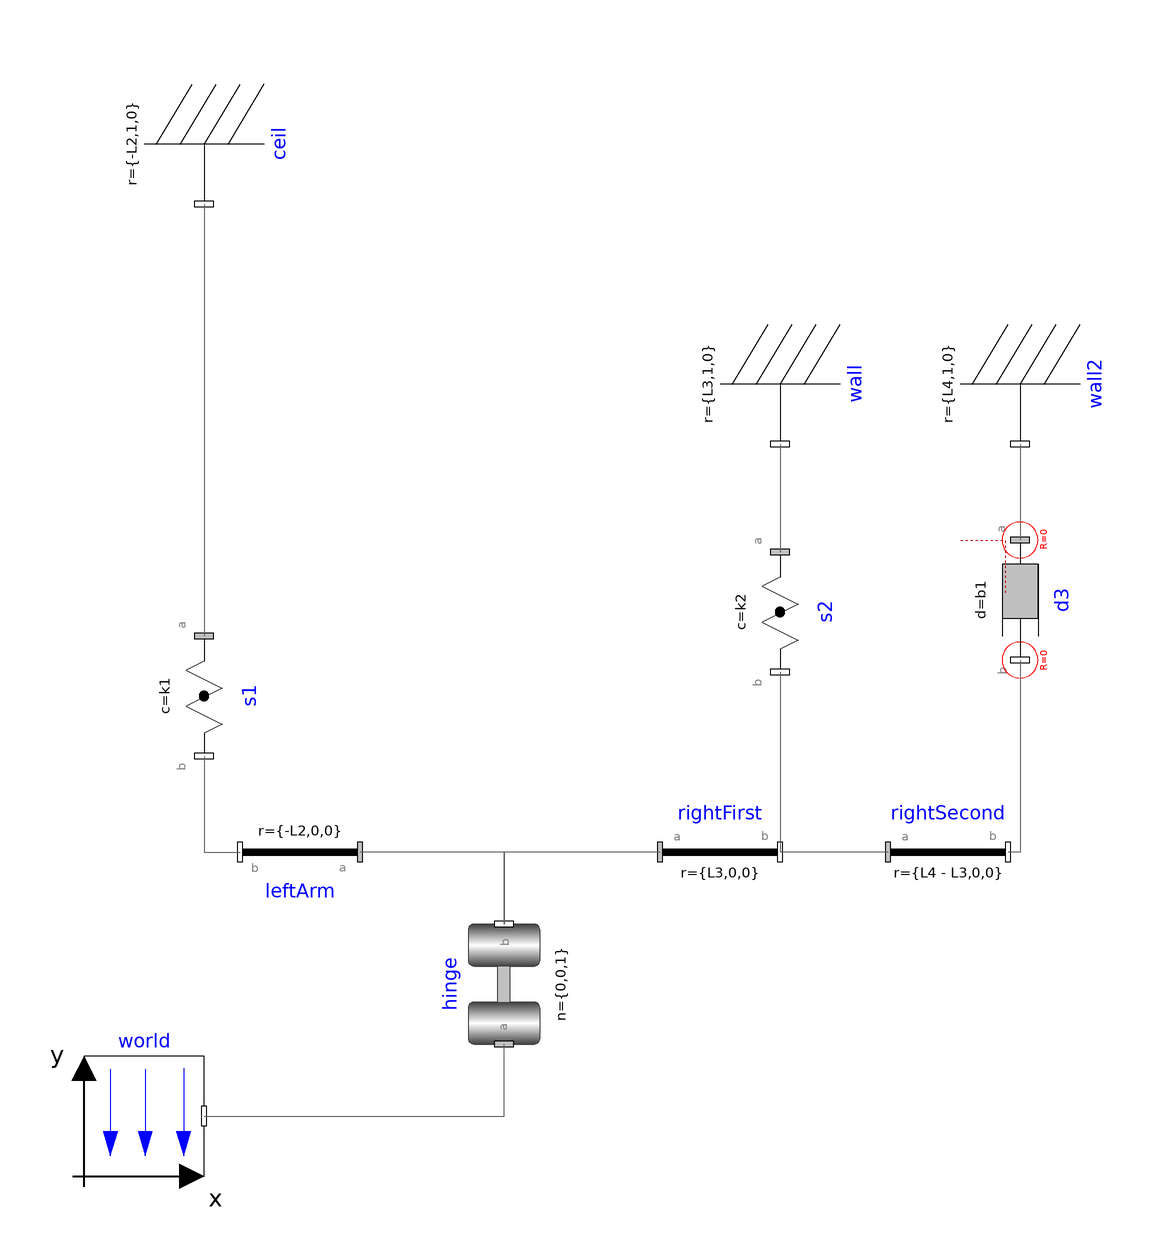

The component connection diagram of the Modelica model below, drawn from its own Placement and Line annotations.

model Task1p1Multibody
  extends Modelica.Blocks.Icons.Block;
  
  parameter Modelica.Units.SI.Length L2 = 0.2;
  parameter Modelica.Units.SI.Length L3 = 0.5;
  parameter Modelica.Units.SI.Length L4 = 0.8;
  parameter Modelica.Units.SI.Length e1init = 0.3;
  parameter Modelica.Units.SI.TranslationalSpringConstant k1 = 20;
  parameter Modelica.Units.SI.TranslationalSpringConstant k2 = 15;
  parameter Modelica.Units.SI.TranslationalDampingConstant b1 = 0.2;
  parameter Modelica.Units.SI.Frequency omega = 10;
  parameter Modelica.Units.SI.Velocity v10 = 1;
  parameter Modelica.Units.SI.Frequency f0 = 1;
  
  
  inner Modelica.Mechanics.MultiBody.World world annotation(
    Placement(transformation(origin = {-90, -90}, extent = {{-10, -10}, {10, 10}})));
  Modelica.Mechanics.MultiBody.Joints.Revolute hinge(n = {0, 0, 1}, stateSelect=StateSelect.always) annotation(
    Placement(transformation(origin = {-30, -68}, extent = {{-10, -10}, {10, 10}}, rotation = 90)));
  Modelica.Mechanics.MultiBody.Parts.FixedTranslation leftArm(r = {-L2, 0, 0}) annotation(
    Placement(transformation(origin = {-64, -46}, extent = {{-10, -10}, {10, 10}}, rotation = 180)));
  Modelica.Mechanics.MultiBody.Parts.FixedTranslation rightFirst(r = {L3, 0, 0}) annotation(
    Placement(transformation(origin = {6, -46}, extent = {{-10, -10}, {10, 10}})));
  Modelica.Mechanics.MultiBody.Parts.FixedTranslation rightSecond(r = {L4 - L3, 0, 0}) annotation(
    Placement(transformation(origin = {44, -46}, extent = {{-10, -10}, {10, 10}})));
  Modelica.Mechanics.MultiBody.Parts.Fixed wall(r = {L3, 1, 0}, animation = false) annotation(
    Placement(transformation(origin = {16, 32}, extent = {{-10, -10}, {10, 10}}, rotation = -90)));
  Modelica.Mechanics.MultiBody.Forces.Spring s2(c = k2, s_unstretched = 1) annotation(
    Placement(transformation(origin = {16, -6}, extent = {{-10, -10}, {10, 10}}, rotation = -90)));
  Modelica.Mechanics.MultiBody.Forces.Damper d3(d = b1) annotation(
    Placement(transformation(origin = {56, -4}, extent = {{-10, -10}, {10, 10}}, rotation = -90)));
  Modelica.Mechanics.MultiBody.Parts.Fixed wall2(r = {L4, 1, 0}, animation = false) annotation(
    Placement(transformation(origin = {56, 32}, extent = {{-10, -10}, {10, 10}}, rotation = -90)));

  Modelica.Units.SI.Length e1, e2, e3;
 Modelica.Mechanics.MultiBody.Forces.Spring s1(c = k1, s_unstretched = 1)  annotation(
    Placement(transformation(origin = {-80, -20}, extent = {{-10, -10}, {10, 10}}, rotation = -90)));
 Modelica.Mechanics.MultiBody.Parts.Fixed ceil(animation = false, r = {-L2, 1, 0})  annotation(
    Placement(transformation(origin = {-80, 72}, extent = {{-10, -10}, {10, 10}}, rotation = -90)));
protected
//  Modelica.Units.SI.Force Fx, Fy;
  //Modelica.Units.SI.Velocity vTarget(start = 0);

initial equation
  der(hinge.angle) = f0;
  //prismatic.s = 1;
  //prismatic.v = 0;
equation
  //vTarget = if time > 2 or time < 20 then v10*sin(time*omega) else 0;
  e1 = s1.length;
  e2 = s2.length;
  e3 = d3.length;
  connect(world.frame_b, hinge.frame_a) annotation(
    Line(points = {{-80, -90}, {-30, -90}, {-30, -78}}, color = {95, 95, 95}));
  connect(hinge.frame_b, leftArm.frame_a) annotation(
    Line(points = {{-30, -58}, {-30, -46}, {-54, -46}}, color = {95, 95, 95}));
  connect(rightFirst.frame_a, hinge.frame_b) annotation(
    Line(points = {{-4, -46}, {-30, -46}, {-30, -58}}, color = {95, 95, 95}));
  connect(rightSecond.frame_a, rightFirst.frame_b) annotation(
    Line(points = {{34, -46}, {16, -46}}, color = {95, 95, 95}));
  connect(wall.frame_b, s2.frame_a) annotation(
    Line(points = {{16, 22}, {16, 4}}, color = {95, 95, 95}));
  connect(s2.frame_b, rightFirst.frame_b) annotation(
    Line(points = {{16, -16}, {16, -46}}, color = {95, 95, 95}));
  connect(d3.frame_b, rightSecond.frame_b) annotation(
    Line(points = {{56, -14}, {56, -46}, {54, -46}}, color = {95, 95, 95}));
  connect(wall2.frame_b, d3.frame_a) annotation(
    Line(points = {{56, 22}, {56, 6}}, color = {95, 95, 95}));
  connect(s1.frame_b, leftArm.frame_b) annotation(
    Line(points = {{-80, -30}, {-80, -46}, {-74, -46}}, color = {95, 95, 95}));
 connect(ceil.frame_b, s1.frame_a) annotation(
    Line(points = {{-80, 62}, {-80, -10}}, color = {95, 95, 95}));
  annotation(
    experiment(StartTime = 0, StopTime = 0),
    Diagram);
end Task1p1Multibody;